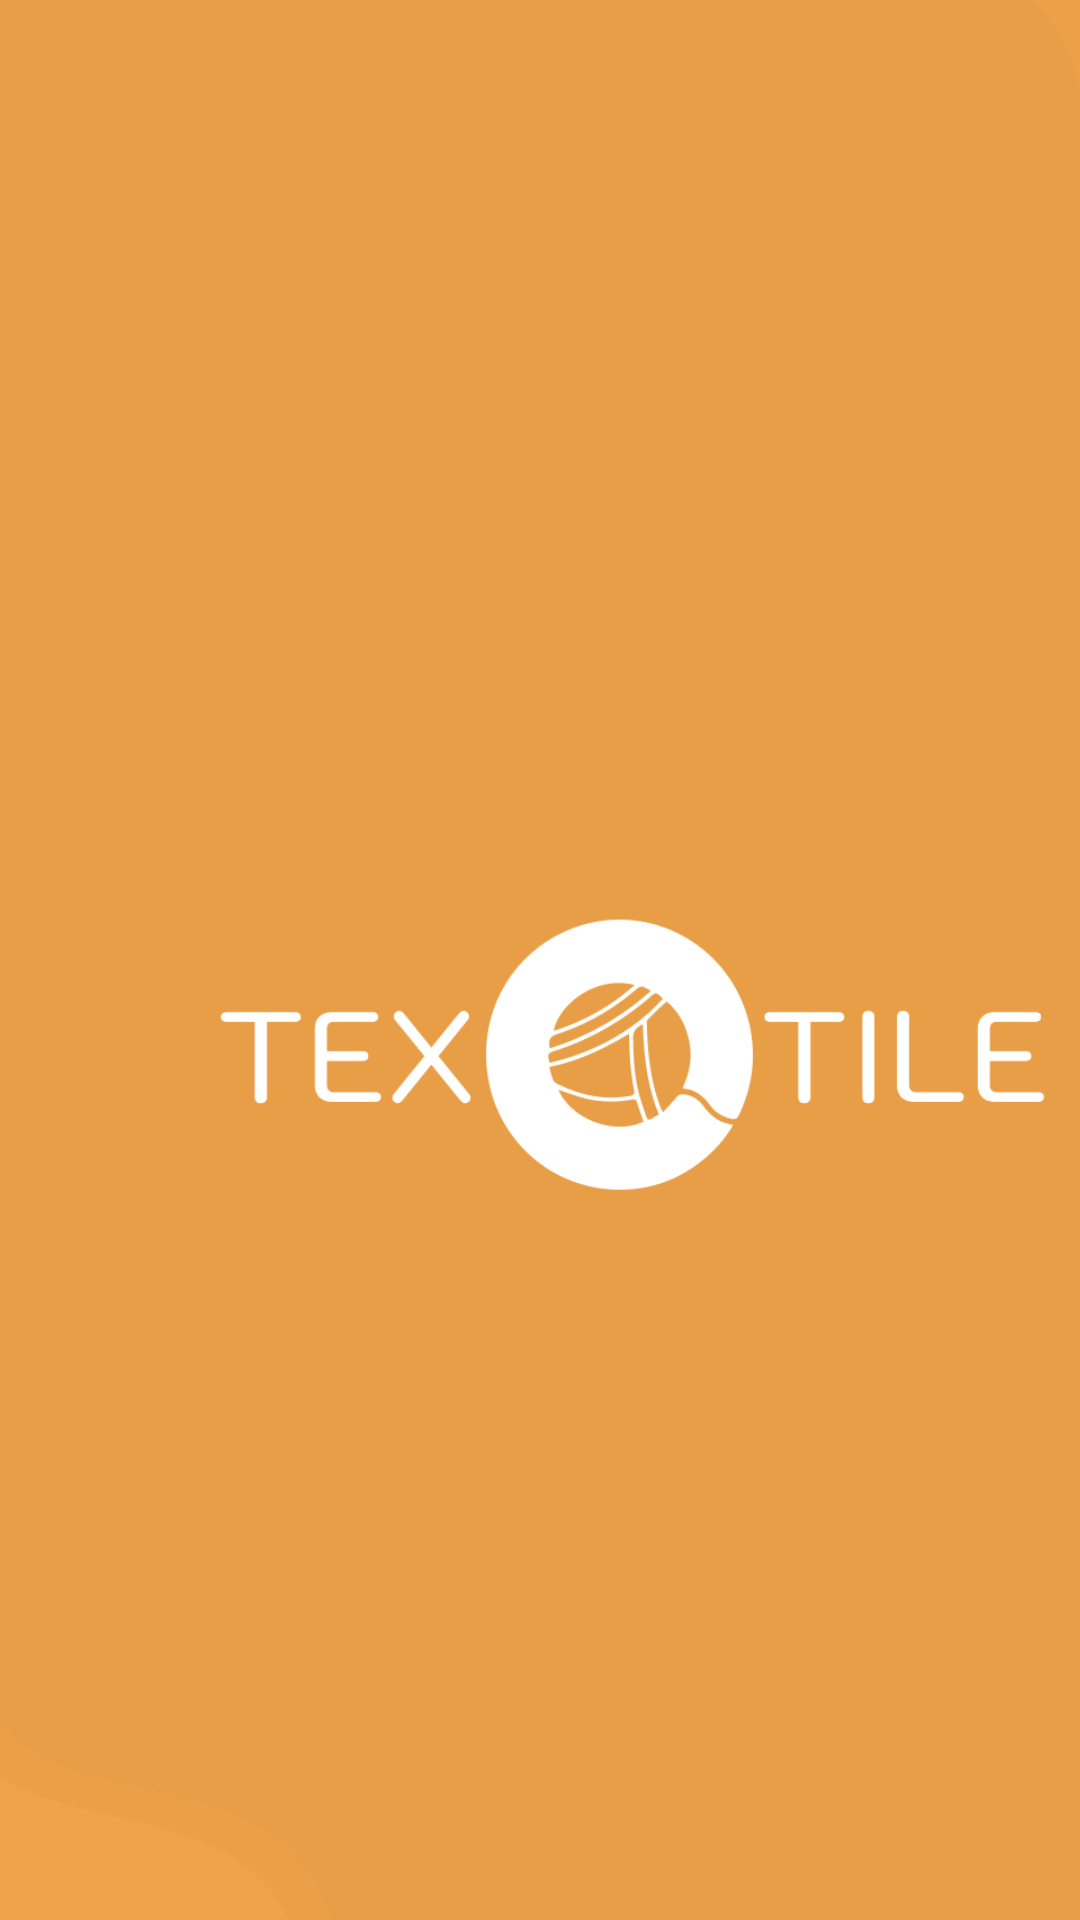

Reconstruct the res/layout file that produces this screen, plus the resources it refers to.
<!-- AndroidManifest.xml: application theme AppTheme -->
<!-- res/layout/splashlaunch.xml -->
<?xml version="1.0" encoding="utf-8"?>
<LinearLayout xmlns:android="http://schemas.android.com/apk/res/android"
    xmlns:app="http://schemas.android.com/apk/res-auto"
    android:layout_width="match_parent"
    android:background="@color/yellow"
    android:layout_height="match_parent">

    <ImageView
        android:layout_width="422dp"
        android:layout_height="703dp"
        android:scaleType="centerCrop"
        android:src="@drawable/img" />
</LinearLayout>
<!-- resources referenced by this layout -->
<resources>
  <color name="yellow">#E89E46</color>
  <!-- drawable img: png bitmap (drawable, 45834 bytes) -->
  <style name="AppTheme" parent="Theme.AppCompat.DayNight.NoActionBar">
          
          <item name="android:editTextBackground">@drawable/rn_edit_text_material</item>
          <item name="android:windowAnimationStyle">@style/FadeAnimation</item>
          <item name="android:windowDisablePreview">true</item>
      </style>
  <style name="FadeAnimation">
          <item name="android:windowExitAnimation">@anim/fade_out</item>
      </style>
</resources>
